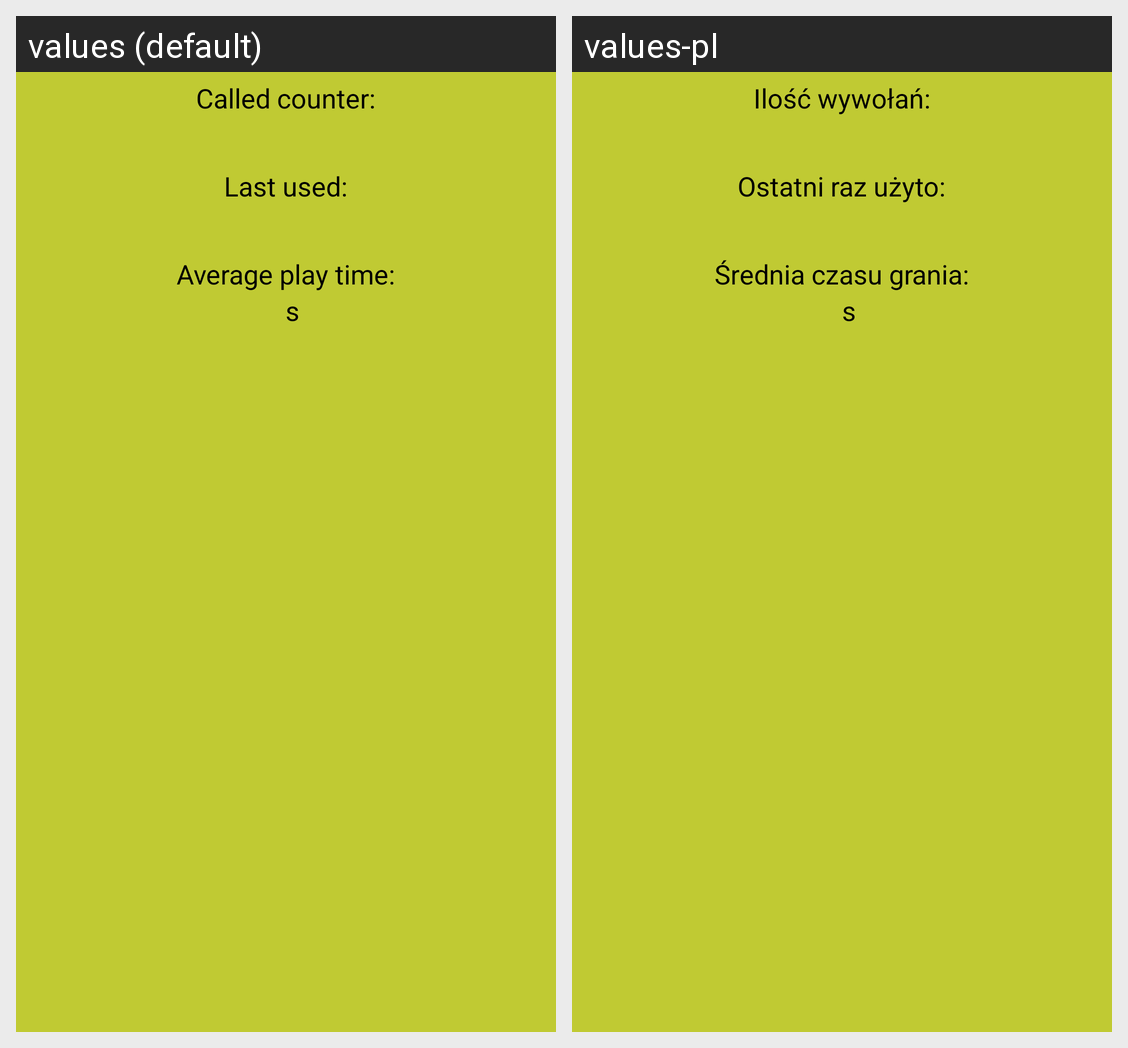

The same Android screen rendered under two of its app's locales, left to right. List the strings drawn on it with the default value and each locale's translation.
Android screen res/layout/activity_alarm_stats.xml rendered under 2 locales, left to right: values (default), values-pl. Device: Nexus 5 (rendered at 1080×1920; each locale shown at half size, 540×960, under a caption strip naming it); theme AppTheme.PopUpWindow.
Strings drawn on this screen, with the default value and each locale's value (text and hints the layout hard-codes, and strings that could not be matched under every locale, appear in the picture but are not listed):

alarm_stats_times_called
  values: Called counter:
  values-pl: Ilość wywołań:

alarm_stats_last_used
  values: Last used:
  values-pl: Ostatni raz użyto:

alarm_stats_avarage_time_play
  values: Average play time:
  values-pl: Średnia czasu grania:

alarm_stats_sec
  values: s
  values-pl: s
